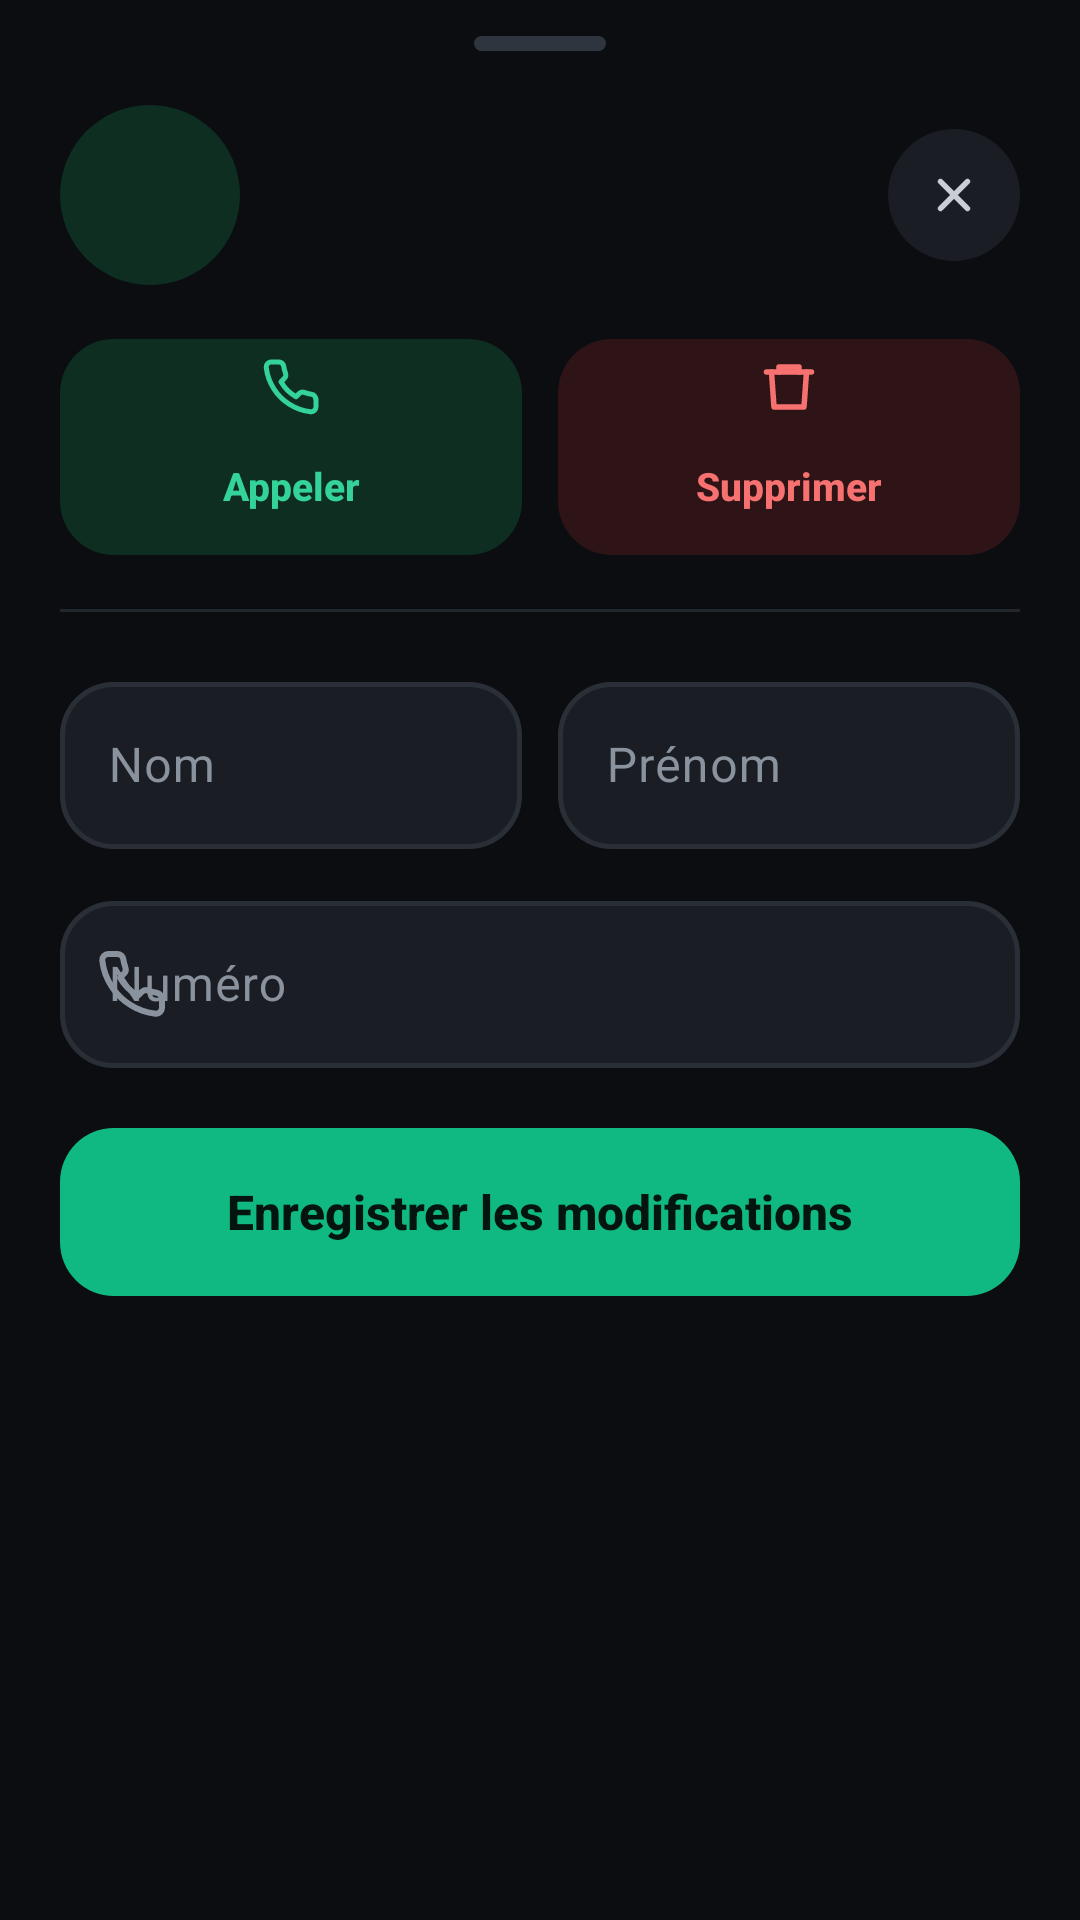

Android layout source for this screen:
<!-- AndroidManifest.xml: application theme Theme.MyTrueCallerApp -->
<!-- res/layout/view_dialog.xml -->
<?xml version="1.0" encoding="utf-8"?>
<LinearLayout xmlns:android="http://schemas.android.com/apk/res/android"
    xmlns:app="http://schemas.android.com/apk/res-auto"
    android:layout_width="match_parent"
    android:layout_height="wrap_content"
    android:orientation="vertical"
    android:paddingStart="20dp"
    android:paddingTop="12dp"
    android:paddingEnd="20dp"
    android:paddingBottom="28dp">

    <View
        android:layout_width="44dp"
        android:layout_height="5dp"
        android:layout_gravity="center_horizontal"
        android:background="@drawable/bg_handle" />

    <LinearLayout
        android:layout_width="match_parent"
        android:layout_height="wrap_content"
        android:layout_marginTop="18dp"
        android:gravity="center_vertical"
        android:orientation="horizontal">

        <TextView
            android:id="@+id/tv_initiale_dialog"
            android:layout_width="60dp"
            android:layout_height="60dp"
            android:background="@drawable/bg_circle"
            android:backgroundTint="@color/avatar_blue_bg"
            android:gravity="center"
            android:textColor="@color/avatar_blue_fg"
            android:textSize="20sp"
            android:textStyle="bold" />

        <LinearLayout
            android:layout_width="0dp"
            android:layout_height="wrap_content"
            android:layout_marginStart="14dp"
            android:layout_weight="1"
            android:orientation="vertical">

            <TextView
                android:id="@+id/tv_titre_dialog"
                android:layout_width="match_parent"
                android:layout_height="wrap_content"
                android:ellipsize="end"
                android:maxLines="1"
                android:textAppearance="@style/TextAppearance.App.Display"
                android:textColor="@color/ink"
                android:textSize="20sp" />

            <TextView
                android:id="@+id/tv_sous_titre_dialog"
                android:layout_width="match_parent"
                android:layout_height="wrap_content"
                android:layout_marginTop="2dp"
                android:ellipsize="end"
                android:maxLines="1"
                android:textColor="@color/ink_muted"
                android:textSize="14sp" />
        </LinearLayout>

        <ImageButton
            android:id="@+id/btn_fermer_dialog"
            android:layout_width="44dp"
            android:layout_height="44dp"
            android:background="@drawable/bg_circle"
            android:backgroundTint="@color/field_bg"
            android:contentDescription="Fermer"
            android:padding="13dp"
            android:scaleType="fitCenter"
            android:src="@drawable/ic_close"
            app:tint="@color/ink_soft" />
    </LinearLayout>

    <LinearLayout
        android:layout_width="match_parent"
        android:layout_height="wrap_content"
        android:layout_marginTop="18dp"
        android:orientation="horizontal">

        <com.google.android.material.button.MaterialButton
            android:id="@+id/btn_appeler_dialog"
            style="@style/Widget.App.Button.Action"
            android:layout_width="0dp"
            android:layout_height="wrap_content"
            android:layout_marginEnd="6dp"
            android:layout_weight="1"
            android:text="Appeler"
            android:textColor="@color/call_fg"
            app:backgroundTint="@color/call_bg"
            app:icon="@drawable/ic_phone"
            app:iconTint="@color/call_fg" />

        <com.google.android.material.button.MaterialButton
            android:id="@+id/btn_supprimer_dialog"
            style="@style/Widget.App.Button.Action"
            android:layout_width="0dp"
            android:layout_height="wrap_content"
            android:layout_marginStart="6dp"
            android:layout_weight="1"
            android:text="Supprimer"
            android:textColor="@color/danger_fg"
            app:backgroundTint="@color/danger_bg"
            app:icon="@drawable/ic_trash"
            app:iconTint="@color/danger_fg" />
    </LinearLayout>

    <View
        android:layout_width="match_parent"
        android:layout_height="1dp"
        android:layout_marginTop="18dp"
        android:layout_marginBottom="18dp"
        android:background="@color/divider" />

    <LinearLayout
        android:layout_width="match_parent"
        android:layout_height="wrap_content"
        android:orientation="horizontal">

        <com.google.android.material.textfield.TextInputLayout
            style="@style/Widget.App.TextField"
            android:layout_width="0dp"
            android:layout_height="wrap_content"
            android:layout_marginEnd="6dp"
            android:layout_weight="1"
            android:hint="Nom">

            <com.google.android.material.textfield.TextInputEditText
                android:id="@+id/ed_nom_dialog"
                style="@style/Widget.App.EditText"
                android:layout_width="match_parent"
                android:layout_height="wrap_content"
                android:inputType="textPersonName|textCapWords" />
        </com.google.android.material.textfield.TextInputLayout>

        <com.google.android.material.textfield.TextInputLayout
            style="@style/Widget.App.TextField"
            android:layout_width="0dp"
            android:layout_height="wrap_content"
            android:layout_marginStart="6dp"
            android:layout_weight="1"
            android:hint="Prénom">

            <com.google.android.material.textfield.TextInputEditText
                android:id="@+id/ed_prenom_dialog"
                style="@style/Widget.App.EditText"
                android:layout_width="match_parent"
                android:layout_height="wrap_content"
                android:inputType="textPersonName|textCapWords" />
        </com.google.android.material.textfield.TextInputLayout>
    </LinearLayout>

    <com.google.android.material.textfield.TextInputLayout
        style="@style/Widget.App.TextField"
        android:layout_width="match_parent"
        android:layout_height="wrap_content"
        android:layout_marginTop="12dp"
        android:hint="Numéro"
        app:startIconDrawable="@drawable/ic_phone">

        <com.google.android.material.textfield.TextInputEditText
            android:id="@+id/ed_numero_dialog"
            style="@style/Widget.App.EditText"
            android:layout_width="match_parent"
            android:layout_height="wrap_content"
            android:inputType="phone" />
    </com.google.android.material.textfield.TextInputLayout>

    <com.google.android.material.button.MaterialButton
        android:id="@+id/btn_enregistrer_dialog"
        style="@style/Widget.App.Button"
        android:layout_width="match_parent"
        android:layout_height="wrap_content"
        android:layout_marginTop="20dp"
        android:text="Enregistrer les modifications" />
</LinearLayout>
<!-- resources referenced by this layout -->
<resources>
  <color name="avatar_blue_bg">#0F2E22</color>
  <color name="avatar_blue_fg">#34D399</color>
  <color name="call_bg">#0F2E22</color>
  <color name="call_fg">#34D399</color>
  <color name="danger_bg">#2E1416</color>
  <color name="danger_fg">#F87171</color>
  <color name="divider">#22262D</color>
  <color name="field_bg">#1A1E24</color>
  <color name="ink">#F2F4F7</color>
  <color name="ink_muted">#8A929E</color>
  <color name="ink_soft">#C9CED6</color>
  <!-- drawable bg_circle (drawable) -->
  <?xml version="1.0" encoding="utf-8"?>
  <shape xmlns:android="http://schemas.android.com/apk/res/android"
      android:shape="oval">
      <solid android:color="@color/white" />
  </shape>
  <!-- drawable bg_handle (drawable) -->
  <?xml version="1.0" encoding="utf-8"?>
  <shape xmlns:android="http://schemas.android.com/apk/res/android"
      android:shape="rectangle">
      <solid android:color="@color/button_stroke" />
      <corners android:radius="4dp" />
  </shape>
  <style name="TextAppearance.App.Display" parent="TextAppearance.Material3.HeadlineMedium">
          <item name="android:textStyle">bold</item>
          <item name="android:fontFamily">sans-serif</item>
          <item name="android:letterSpacing">-0.01</item>
      </style>
  <style name="Widget.App.EditText" parent="">
          <item name="android:textColor">@color/ink</item>
          <item name="android:textSize">16sp</item>
      </style>
  <style name="Theme.MyTrueCallerApp" parent="Base.Theme.MyTrueCallerApp" />
  <color name="white">#FFFFFFFF</color>
  <color name="button_stroke">#2F353E</color>
  <color name="on_brand_primary">#03150E</color>
  <color name="brand_primary">#10B981</color>
  <color name="md_primary">#10B981</color>
  <color name="md_on_primary">#03150E</color>
  <color name="md_primary_container">#0F2E22</color>
  <color name="md_on_primary_container">#A7F3D0</color>
  <color name="md_secondary">#E8C468</color>
  <color name="md_on_secondary">#2A1F04</color>
  <color name="md_secondary_container">#2E2612</color>
  <color name="md_on_secondary_container">#F6E3B0</color>
  <color name="md_error">#F87171</color>
  <color name="md_on_error">#2E0505</color>
  <color name="md_background">#0B0D10</color>
  <color name="md_on_background">#F2F4F7</color>
  <color name="md_surface">#15181D</color>
  <color name="md_on_surface">#F2F4F7</color>
  <color name="md_surface_variant">#2A2F37</color>
  <color name="md_on_surface_variant">#8A929E</color>
  <color name="md_outline">#8A929E</color>
  <color name="md_outline_variant">#2A2F37</color>
  <color name="md_surface_container_lowest">#0B0D10</color>
  <color name="md_surface_container_low">#15181D</color>
  <color name="md_surface_container">#1A1E24</color>
  <color name="md_surface_container_high">#15181D</color>
  <color name="md_surface_container_highest">#2A2F37</color>
  <style name="ShapeAppearance.App.SmallComponent" parent="ShapeAppearance.Material3.SmallComponent">
          <item name="cornerFamily">rounded</item>
          <item name="cornerSize">12dp</item>
      </style>
  <style name="ShapeAppearance.App.MediumComponent" parent="ShapeAppearance.Material3.MediumComponent">
          <item name="cornerFamily">rounded</item>
          <item name="cornerSize">20dp</item>
      </style>
  <style name="ShapeAppearance.App.LargeComponent" parent="ShapeAppearance.Material3.LargeComponent">
          <item name="cornerFamily">rounded</item>
          <item name="cornerSize">28dp</item>
      </style>
  <color name="app_bg">#0B0D10</color>
  <style name="ThemeOverlay.App.BottomSheet" parent="ThemeOverlay.Material3.BottomSheetDialog">
          <item name="bottomSheetStyle">@style/Widget.App.BottomSheet</item>
      </style>
  <style name="Widget.App.BottomSheet" parent="Widget.Material3.BottomSheet.Modal">
          <item name="backgroundTint">@color/surface</item>
          <item name="shapeAppearance">@style/ShapeAppearance.App.Sheet</item>
      </style>
  <color name="surface">#15181D</color>
</resources>
